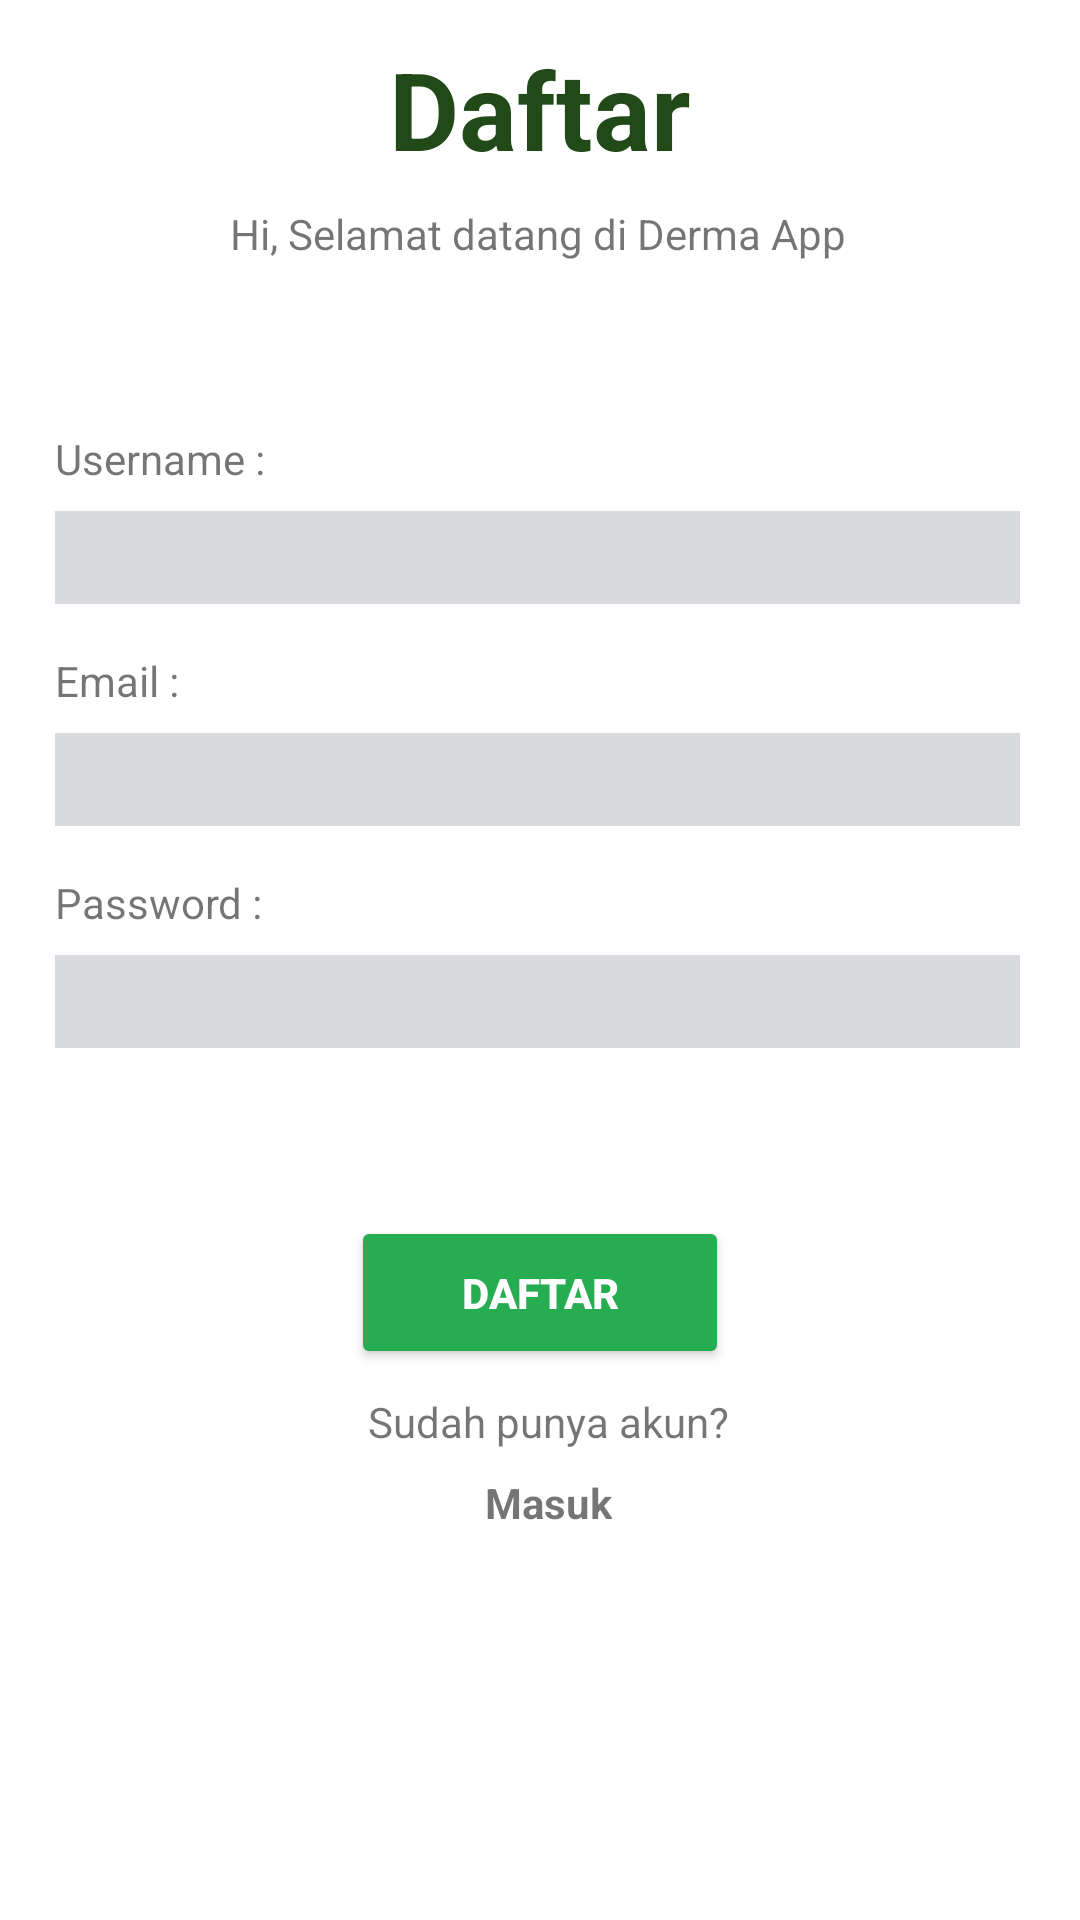

Reconstruct the res/layout file that produces this screen, plus the resources it refers to.
<!-- AndroidManifest.xml: activity theme Theme.AppCompat.NoActionBar -->
<!-- res/layout/activity_sign_up.xml -->
<?xml version="1.0" encoding="utf-8"?>
<androidx.core.widget.NestedScrollView xmlns:android="http://schemas.android.com/apk/res/android"
    xmlns:app="http://schemas.android.com/apk/res-auto"
    xmlns:tools="http://schemas.android.com/tools"
    android:layout_width="match_parent"
    android:layout_height="match_parent"
    android:background="@color/white"
    android:theme="@style/Theme.DermaFriends">

    <androidx.constraintlayout.widget.ConstraintLayout
        android:layout_width="match_parent"
        android:layout_height="match_parent"
        android:padding="4dp"
        tools:context=".MainActivity">

        <TextView
            android:id="@+id/textView"
            style="@style/BigText"
            android:layout_width="wrap_content"
            android:layout_height="wrap_content"
            android:layout_marginTop="8dp"
            android:text="@string/registration"
            app:layout_constraintEnd_toEndOf="parent"
            app:layout_constraintStart_toStartOf="parent"
            app:layout_constraintTop_toTopOf="parent" />

        <TextView
            android:id="@+id/textView2"
            android:layout_width="wrap_content"
            android:layout_height="wrap_content"
            android:layout_marginTop="8dp"
            android:text="@string/welcome_registration"
            app:layout_constraintEnd_toEndOf="@+id/textView"
            app:layout_constraintHorizontal_bias="0.507"
            app:layout_constraintStart_toStartOf="@+id/textView"
            app:layout_constraintTop_toBottomOf="@+id/textView" />

        <TextView
            android:id="@+id/textView3"
            android:layout_width="wrap_content"
            android:layout_height="wrap_content"
            android:layout_marginTop="16dp"
            android:text="@string/email"
            app:layout_constraintEnd_toEndOf="parent"
            app:layout_constraintHorizontal_bias="0.0"
            app:layout_constraintStart_toStartOf="@+id/edt_username"
            app:layout_constraintTop_toBottomOf="@+id/edt_username" />

        <EditText
            android:id="@+id/edt_email"
            android:layout_width="0dp"
            android:layout_height="31dp"
            android:layout_marginTop="8dp"
            android:layout_marginEnd="16dp"
            android:background="@color/grey"
            android:ems="10"
            android:inputType="textEmailAddress"
            app:layout_constraintEnd_toEndOf="parent"
            app:layout_constraintHorizontal_bias="0.0"
            app:layout_constraintStart_toStartOf="@+id/textView3"
            app:layout_constraintTop_toBottomOf="@+id/textView3" />

        <TextView
            android:id="@+id/textView4"
            android:layout_width="wrap_content"
            android:layout_height="wrap_content"
            android:layout_marginTop="16dp"
            android:text="@string/password"
            app:layout_constraintEnd_toEndOf="parent"
            app:layout_constraintHorizontal_bias="0.0"
            app:layout_constraintStart_toStartOf="@+id/edt_email"
            app:layout_constraintTop_toBottomOf="@+id/edt_email" />

        <EditText
            android:id="@+id/edt_password"
            android:layout_width="0dp"
            android:layout_height="31dp"
            android:layout_marginTop="8dp"
            android:layout_marginEnd="16dp"
            android:background="@color/grey"
            android:ems="10"
            android:inputType="textPassword"
            app:layout_constraintEnd_toEndOf="parent"
            app:layout_constraintHorizontal_bias="0.25"
            app:layout_constraintStart_toStartOf="@+id/textView4"
            app:layout_constraintTop_toBottomOf="@+id/textView4" />

        <TextView
            android:id="@+id/textView8"
            android:layout_width="wrap_content"
            android:layout_height="wrap_content"
            android:layout_marginTop="56dp"
            android:text="@string/username"
            app:layout_constraintEnd_toEndOf="parent"
            app:layout_constraintHorizontal_bias="0.051"
            app:layout_constraintStart_toStartOf="parent"
            app:layout_constraintTop_toBottomOf="@+id/textView2" />

        <EditText
            android:id="@+id/edt_username"
            android:layout_width="0dp"
            android:layout_height="31dp"
            android:layout_marginTop="8dp"
            android:layout_marginEnd="16dp"
            android:background="@color/grey"
            android:ems="10"
            android:inputType="textPersonName"
            app:layout_constraintEnd_toEndOf="parent"
            app:layout_constraintHorizontal_bias="0.0"
            app:layout_constraintStart_toStartOf="@+id/textView8"
            app:layout_constraintTop_toBottomOf="@+id/textView8" />

        <Button
            android:id="@+id/btn_create"
            style="@style/ButtonGeneral"
            android:layout_width="126dp"
            android:layout_height="51dp"
            android:layout_marginTop="56dp"
            android:text="@string/registration"
            app:layout_constraintEnd_toEndOf="parent"
            app:layout_constraintStart_toStartOf="parent"
            app:layout_constraintTop_toBottomOf="@+id/edt_password" />

        <TextView
            android:id="@+id/textView6"
            android:layout_width="wrap_content"
            android:layout_height="wrap_content"
            android:layout_marginTop="8dp"
            android:text="@string/have_acc"

            app:layout_constraintEnd_toEndOf="@+id/btn_create"
            app:layout_constraintHorizontal_bias="1.0"
            app:layout_constraintStart_toStartOf="@+id/btn_create"
            app:layout_constraintTop_toBottomOf="@+id/btn_create" />

        <TextView
            android:id="@+id/tv_login"
            android:layout_width="wrap_content"
            android:layout_height="wrap_content"
            android:layout_marginTop="8dp"
            android:layout_marginBottom="8dp"
            android:text="@string/login"
            android:textStyle="bold"
            app:layout_constraintBottom_toBottomOf="parent"
            app:layout_constraintEnd_toEndOf="@+id/textView6"
            app:layout_constraintStart_toStartOf="@+id/textView6"
            app:layout_constraintTop_toBottomOf="@+id/textView6" />


    </androidx.constraintlayout.widget.ConstraintLayout>
</androidx.core.widget.NestedScrollView>
<!-- resources referenced by this layout -->
<resources>
  <color name="grey">#D9DADE</color>
  <color name="white">#FFFFFFFF</color>
  <string name="email">Email :</string>
  <string name="have_acc">Sudah punya akun?</string>
  <string name="login">Masuk</string>
  <string name="password">Password :</string>
  <string name="registration">Daftar</string>
  <string name="username">Username :</string>
  <string name="welcome_registration">Hi, Selamat datang di Derma App</string>
  <style name="BigText">
          <item name="android:textColor">@color/super_dark_green</item>
          <item name="android:textSize">36sp</item>
          <item name="android:textStyle">bold</item>
      </style>
  <style name="ButtonGeneral">
          <item name="android:backgroundTint">@color/dark_green</item>
          <item name="android:layout_width">wrap_content</item>
          <item name="android:layout_height">wrap_content</item>
          <item name="android:textColor">@color/white</item>
          <item name="android:textStyle">bold</item>
      </style>
  <style name="Theme.DermaFriends" parent="Theme.MaterialComponents.DayNight.DarkActionBar">
          
          <item name="colorPrimary">@color/light_green</item>
          <item name="colorPrimaryVariant">@color/purple_700</item>
          <item name="colorOnPrimary">@color/white</item>
          
          <item name="colorSecondary">@color/dark_green</item>
          <item name="colorSecondaryVariant">@color/teal_700</item>
          <item name="colorOnSecondary">@color/white</item>
          
          <item name="android:statusBarColor" tools:targetApi="l">?attr/colorPrimaryVariant</item>
          
  
      </style>
  <color name="super_dark_green">#214A18</color>
  <color name="dark_green">#26AD51</color>
  <color name="light_green">#66D495</color>
  <color name="purple_700">#FF3700B3</color>
  <color name="teal_700">#FF018786</color>
</resources>
